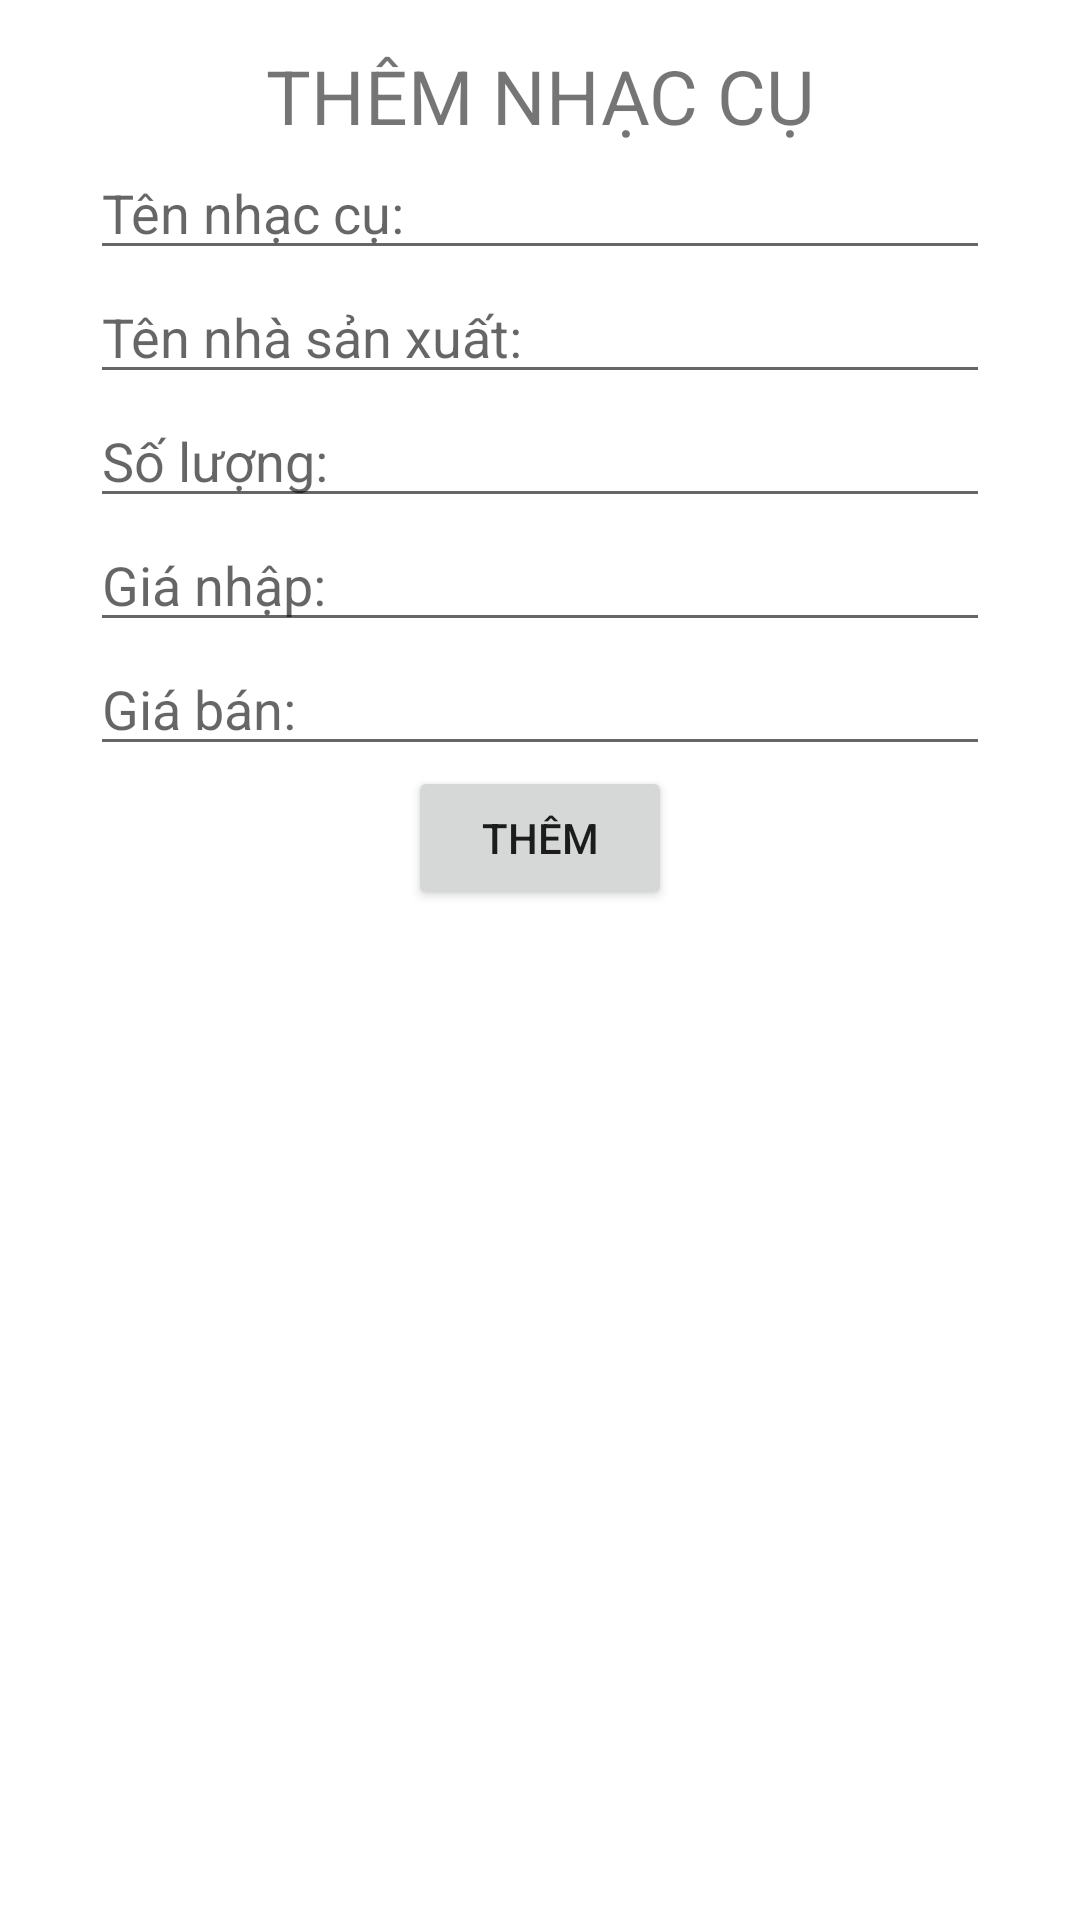

Write the Android layout XML for this screen, with the resource values it uses.
<!-- AndroidManifest.xml: application theme Theme.QLNhacCu -->
<!-- res/layout/activity_add_sp.xml -->
<?xml version="1.0" encoding="utf-8"?>
<LinearLayout xmlns:android="http://schemas.android.com/apk/res/android"
    xmlns:app="http://schemas.android.com/apk/res-auto"
    xmlns:tools="http://schemas.android.com/tools"
    android:orientation="vertical"
    android:layout_width="match_parent"
    android:layout_height="match_parent"
    tools:context=".AddSpActivity">
    <TextView
        android:layout_width="match_parent"
        android:layout_height="wrap_content"
        android:text="THÊM NHẠC CỤ"
        android:paddingTop="15dp"
        android:textSize="25dp"
        android:gravity="center"/>

    <EditText
        android:id="@+id/edt_tensp"
        android:layout_width="300dp"
        android:layout_height="wrap_content"
        android:hint="Tên nhạc cụ:"
        android:layout_gravity="center"/>
    <EditText
        android:id="@+id/edt_tennsx"
        android:layout_width="300dp"
        android:layout_height="wrap_content"
        android:hint="Tên nhà sản xuất:"
        android:layout_gravity="center"/>
    <EditText
        android:id="@+id/edt_soluong"
        android:layout_width="300dp"
        android:layout_height="wrap_content"
        android:hint="Số lượng:"
        android:layout_gravity="center"/>
    <EditText
        android:id="@+id/edt_gianhap"
        android:layout_width="300dp"
        android:layout_height="wrap_content"
        android:hint="Giá nhập:"
        android:layout_gravity="center"/>
    <EditText
        android:id="@+id/edt_giaban"
        android:layout_width="300dp"
        android:layout_height="wrap_content"
        android:hint="Giá bán:"
        android:layout_gravity="center"/>
    <Button
        android:id="@+id/btn_themnsx"
        android:layout_width="wrap_content"
        android:layout_height="wrap_content"
        android:layout_gravity="center"
        android:text="Thêm"/>
</LinearLayout>
<!-- resources referenced by this layout -->
<resources>
  <style name="Theme.QLNhacCu" parent="Theme.MaterialComponents.DayNight.DarkActionBar">
          
          <item name="colorPrimary">@color/purple_500</item>
          <item name="colorPrimaryVariant">@color/purple_700</item>
          <item name="colorOnPrimary">@color/white</item>
          
          <item name="colorSecondary">@color/teal_200</item>
          <item name="colorSecondaryVariant">@color/teal_700</item>
          <item name="colorOnSecondary">@color/black</item>
          
          <item name="android:statusBarColor" tools:targetApi="l">?attr/colorPrimaryVariant</item>
          
      </style>
  <!-- not gathered from this repository: default colours our renderer supplied (Android Studio template values) -->
  <color name="purple_500">#FF6200EE</color>
  <color name="purple_700">#FF3700B3</color>
  <color name="teal_200">#FF03DAC5</color>
  <color name="teal_700">#FF018786</color>
  <color name="black">#FF000000</color>
  <color name="white">#FFFFFFFF</color>
</resources>
